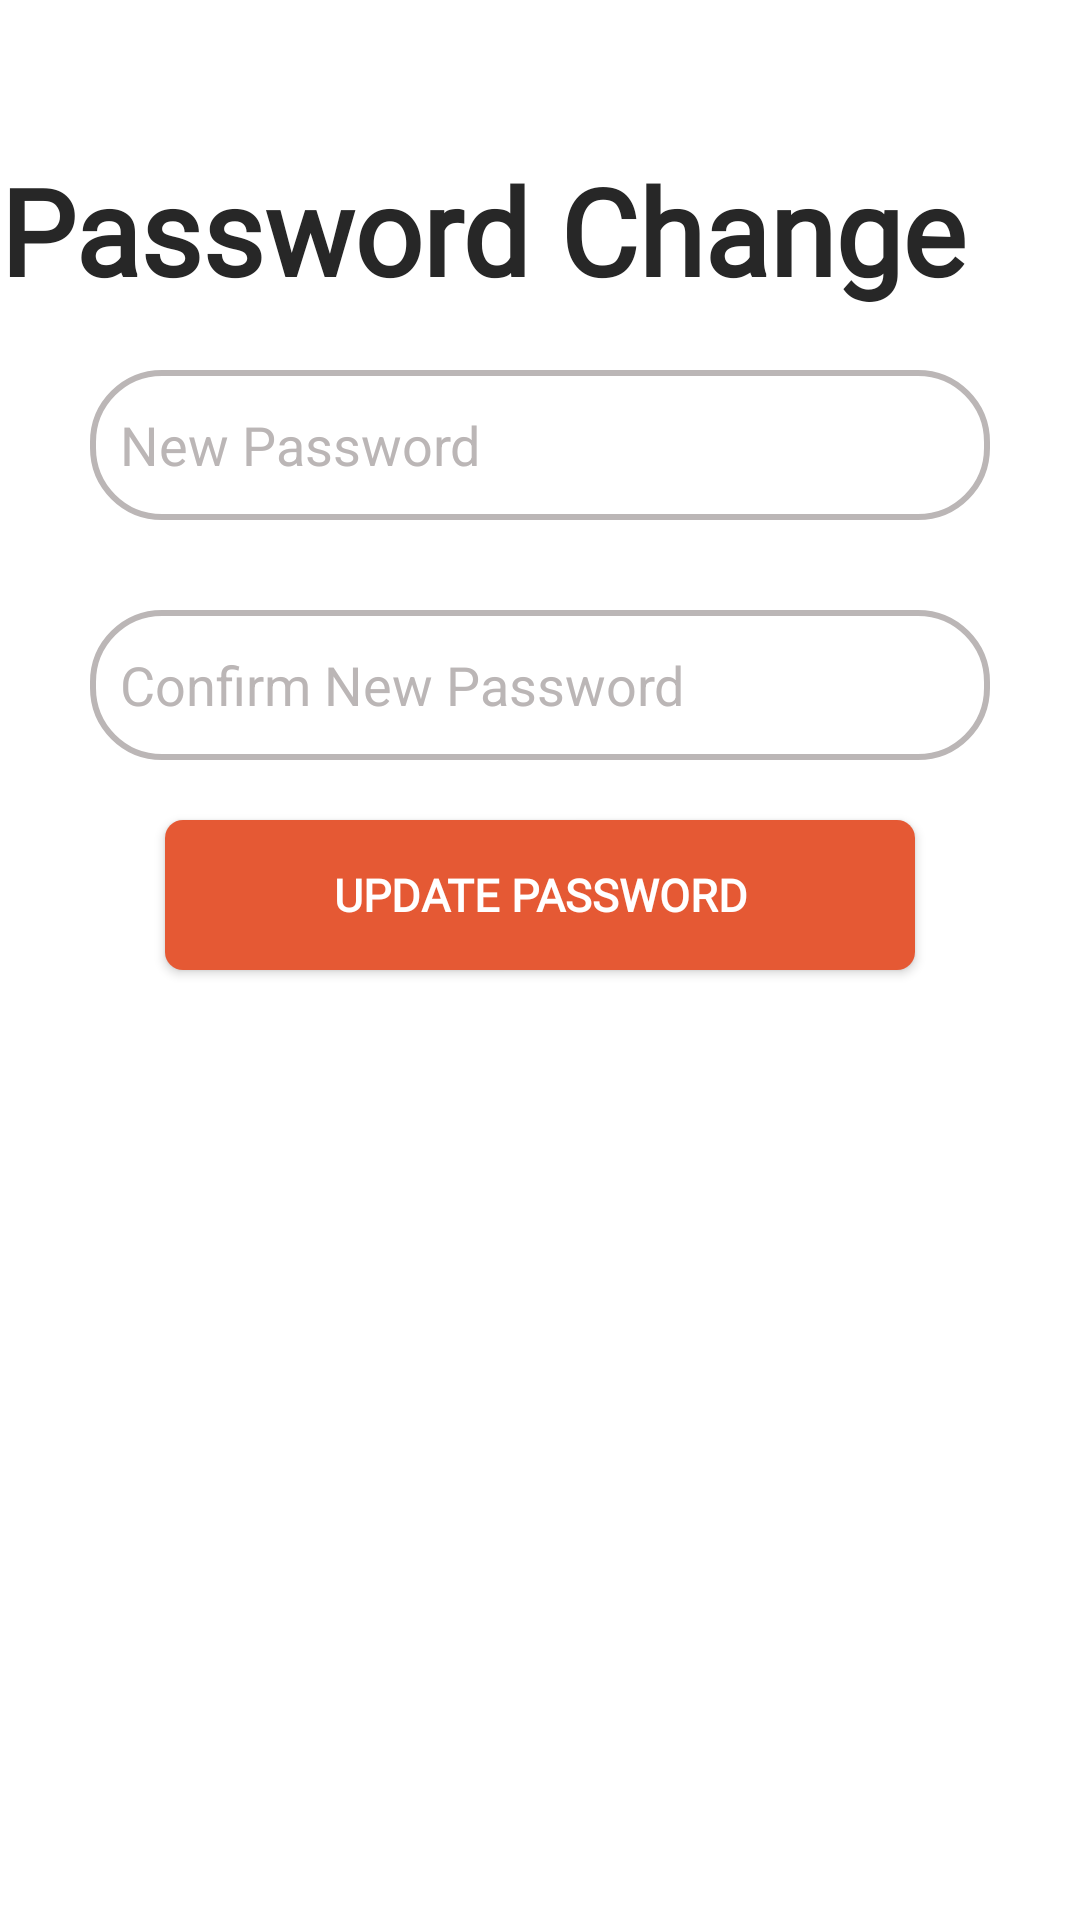

This screen was rendered from an Android layout file. Write that file and the resources it references.
<!-- AndroidManifest.xml: application theme Theme.NewGenFoods -->
<!-- res/layout/dialog_box_psw_change.xml -->
<?xml version="1.0" encoding="utf-8"?>
<LinearLayout xmlns:android="http://schemas.android.com/apk/res/android"
    xmlns:app="http://schemas.android.com/apk/res-auto"
    android:orientation="vertical"
    android:layout_width="match_parent"
    android:layout_height="wrap_content">

    <LinearLayout
        android:layout_width="match_parent"
        android:layout_height="wrap_content"
        android:orientation="vertical"
        android:background="@color/white">

        <LinearLayout
            android:layout_width="match_parent"
            android:layout_height="wrap_content"
            android:paddingTop="10dp"
            android:paddingRight="10dp"
            android:gravity="right">

            <ImageButton
                android:id="@+id/btnClosePswForm"
                android:layout_width="40dp"
                android:layout_height="40dp"
                android:background="@drawable/button_white_background_rounded"
                android:src="@drawable/ic_close"
                app:tint="@color/black" />

        </LinearLayout>

        <TextView
            android:layout_width="wrap_content"
            android:layout_height="wrap_content"
            android:text="Password Change "
            android:textSize="40dp"
            android:textStyle="bold"
            android:fontFamily="@font/caveat"
            android:textColor="@color/black1"/>

        <LinearLayout
            android:layout_width="match_parent"
            android:layout_height="wrap_content"
            android:gravity="center_horizontal"
            android:layout_marginTop="20dp"
            android:layout_marginBottom="30dp"
            android:orientation="vertical">


            <EditText
                android:id="@+id/npsw"
                android:layout_width="300dp"
                android:layout_height="50dp"
                android:paddingLeft="10dp"
                android:paddingRight="10dp"
                android:background="@drawable/edit_text_background"
                android:hint="New Password"
                android:textColor="@color/black1"
                android:inputType="textPassword"
                android:drawableRight="@drawable/ic_lock"
                android:drawableTint="@color/gray1"
                android:textColorHint="@color/gray1"/>

            <EditText
                android:id="@+id/cnpsw"
                android:layout_width="300dp"
                android:layout_height="50dp"
                android:paddingLeft="10dp"
                android:paddingRight="10dp"
                android:layout_marginTop="30dp"
                android:background="@drawable/edit_text_background"
                android:hint="Confirm New Password"
                android:textColor="@color/black1"
                android:inputType="textPassword"
                android:drawableTint="@color/gray1"
                android:drawableRight="@drawable/ic_lock"
                android:textColorHint="@color/gray1"/>

            <Button
                android:id="@+id/btnChangePsw"
                android:layout_width="250dp"
                android:layout_height="50dp"
                android:layout_marginTop="20dp"
                android:layout_marginBottom="20dp"
                android:background="@drawable/button_red_background"
                android:fontFamily="@font/montserrat"
                android:textColor="@color/white"
                android:text="Update Password"
                android:textStyle="bold"
                android:textSize="15dp"
                android:layout_centerHorizontal="true"
                android:layout_alignParentBottom="true"
                app:backgroundTint="@null"/>


        </LinearLayout>

    </LinearLayout>

</LinearLayout>
<!-- resources referenced by this layout -->
<resources>
  <color name="black">#FF000000</color>
  <color name="black1">#272727</color>
  <color name="gray1">#BBB6B6</color>
  <color name="white">#FFFFFFFF</color>
  <!-- drawable button_red_background (drawable) -->
  <?xml version="1.0" encoding="utf-8"?>
  <shape xmlns:android="http://schemas.android.com/apk/res/android">
  
      <solid android:color="@color/red1" />
  
      <corners android:radius="6dp" />
      <stroke android:width="0dp" />
  
  </shape>
  <!-- drawable button_white_background_rounded (drawable) -->
  <?xml version="1.0" encoding="utf-8"?>
  <shape xmlns:android="http://schemas.android.com/apk/res/android">
  
      <solid android:color="@color/white" />
  
      <corners android:radius="50dp" />
      <stroke android:width="0dp" />
  
  </shape>
  <!-- drawable edit_text_background (drawable) -->
  <?xml version="1.0" encoding="utf-8"?>
  <shape xmlns:android="http://schemas.android.com/apk/res/android">
  
      <solid android:color="@android:color/transparent"/>
      <stroke android:width="2dp"
          android:color="@color/gray1"/>
  
      <corners android:radius="23dp"/>
  
  </shape>
  <style name="Theme.NewGenFoods" parent="Theme.MaterialComponents.DayNight.NoActionBar">
          
          <item name="colorPrimary">@color/purple_500</item>
          <item name="colorPrimaryVariant">@color/purple_700</item>
          <item name="colorOnPrimary">@color/white</item>
          
          <item name="colorSecondary">@color/teal_200</item>
          <item name="colorSecondaryVariant">@color/teal_700</item>
          <item name="colorOnSecondary">@color/black</item>
          
          <item name="android:statusBarColor" tools:targetApi="l">?attr/colorPrimaryVariant</item>
          
  
          <item name="android:windowLayoutInDisplayCutoutMode" tools:targetApi="o_mr1">shortEdges</item>
      </style>
  <color name="red1">#E55934</color>
  <color name="purple_500">#FF6200EE</color>
  <color name="purple_700">#FF3700B3</color>
  <color name="teal_200">#FF03DAC5</color>
  <color name="teal_700">#FF018786</color>
</resources>
